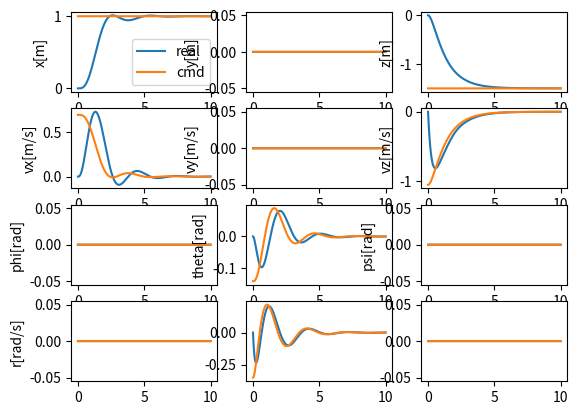

The script that saved this image:
import sys
import os
import numpy as np
import matplotlib.pyplot as plt
from math import sin,cos,tan


class DroneControlSim:
    def __init__(self):
        self.sim_time = 10
        self.sim_step = 0.002
        self.drone_states = np.zeros((int(self.sim_time/self.sim_step), 12))
        self.time= np.zeros((int(self.sim_time/self.sim_step),))
        self.rate_cmd = np.zeros((int(self.sim_time/self.sim_step), 3)) 
        self.attitude_cmd = np.zeros((int(self.sim_time/self.sim_step), 3)) 
        self.velocity_cmd = np.zeros((int(self.sim_time/self.sim_step), 3)) 
        self.position_cmd = np.zeros((int(self.sim_time/self.sim_step), 3)) 
        self.pointer = 0 

        self.I_xx = 2.32e-3
        self.I_yy = 2.32e-3
        self.I_zz = 4.00e-3
        self.m = 0.5
        self.g = 9.8
        self.I = np.array([[self.I_xx, .0,.0],[.0,self.I_yy,.0],[.0,.0,self.I_zz]])

    def drone_dynamics(self,T,M):
        x = self.drone_states[self.pointer,0]
        y = self.drone_states[self.pointer,1]
        z = self.drone_states[self.pointer,2]
        vx = self.drone_states[self.pointer,3]
        vy = self.drone_states[self.pointer,4]
        vz = self.drone_states[self.pointer,5]
        phi = self.drone_states[self.pointer,6]
        theta = self.drone_states[self.pointer,7]
        psi = self.drone_states[self.pointer,8]
        p = self.drone_states[self.pointer,9]
        q = self.drone_states[self.pointer,10]
        r = self.drone_states[self.pointer,11]

        R_d_angle = np.array([[1,tan(theta)*sin(phi),tan(theta)*cos(phi)],\
                             [0,cos(phi),-sin(phi)],\
                             [0,sin(phi)/cos(theta),cos(phi)/cos(theta)]])


        R_E_B = np.array([[cos(theta)*cos(psi),cos(theta)*sin(psi),-sin(theta)],\
                          [sin(phi)*sin(theta)*cos(psi)-cos(phi)*sin(psi),sin(phi)*sin(theta)*sin(psi)+cos(phi)*cos(psi),sin(phi)*cos(theta)],\
                          [cos(phi)*sin(theta)*cos(psi)+sin(phi)*sin(psi),cos(phi)*sin(theta)*sin(psi)-sin(phi)*cos(psi),cos(phi)*cos(theta)]])

        d_position = np.array([vx,vy,vz])
        d_velocity = np.array([.0,.0,self.g]) + R_E_B.transpose()@np.array([.0,.0,T])/self.m
        d_angle = R_d_angle@np.array([p,q,r])
        d_q = np.linalg.inv(self.I)@(M-np.cross(np.array([p,q,r]),self.I@np.array([p,q,r])))

        dx = np.concatenate((d_position,d_velocity,d_angle,d_q))

        return dx 

    def run(self):
        for self.pointer in range(self.drone_states.shape[0]-1):
            self.time[self.pointer] = self.pointer * self.sim_step
            psi_cmd = 0.0
            
            self.position_cmd[self.pointer] = [1,0,-1.5]
            self.velocity_cmd[self.pointer] = self.position_controller(self.position_cmd[self.pointer])

            
            # self.velocity_cmd[self.pointer] = [0.0,0.0,-1.0]
            pitch_roll_cmd,thrust_cmd = self.velocity_controller(self.velocity_cmd[self.pointer])
            self.attitude_cmd[self.pointer] = np.append(pitch_roll_cmd,psi_cmd)

            #self.attitude_cmd[self.pointer] = [1,0,0]
            self.rate_cmd[self.pointer] = self.attitude_controller(self.attitude_cmd[self.pointer])

            # self.rate_cmd[self.pointer] = [1,0,0]
            M = self.rate_controller(self.rate_cmd[self.pointer])
            # thrust_cmd = -10 * self.m

            self.drone_states[self.pointer+1] = self.drone_states[self.pointer] + self.sim_step*self.drone_dynamics(thrust_cmd,M)
        self.time[-1] = self.sim_time



    def rate_controller(self,cmd):
        kp_p = 0.016 
        kp_q = 0.016 
        kp_r = 0.028 
        error = cmd - self.drone_states[self.pointer,9:12]
        return np.array([kp_p*error[0],kp_q*error[1],kp_r*error[2]])

    def attitude_controller(self,cmd):
        kp_phi = 2.5 
        kp_theta = 2.5 
        kp_psi = 2.5
        error = cmd - self.drone_states[self.pointer,6:9]
        return np.array([kp_phi*error[0],kp_theta*error[1],kp_psi*error[2]])

    def velocity_controller(self,cmd):
        kp_vx = -0.2
        kp_vy = 0.2
        kp_vz = 2

        psi = self.drone_states[self.pointer,8]
        R = np.array([[cos(psi),sin(psi),0],[-sin(psi),cos(psi),0],[0,0,1]])
        error = R@(cmd - self.drone_states[self.pointer,3:6])
        return np.array([kp_vy*error[1],kp_vx*error[0]]),kp_vz*error[2]-self.g*self.m

    def position_controller(self,cmd):
        kp_x = 0.7 
        kp_y = 0.7 
        kp_z = 0.7 

        error = cmd - self.drone_states[self.pointer,0:3]
        return np.array([kp_x*error[0],kp_y*error[1],kp_z*error[2]])


    def plot_states(self):
        fig1, ax1 = plt.subplots(4,3)
        self.position_cmd[-1] = self.position_cmd[-2]
        ax1[0,0].plot(self.time,self.drone_states[:,0],label='real')
        ax1[0,0].plot(self.time,self.position_cmd[:,0],label='cmd')
        ax1[0,0].set_ylabel('x[m]')
        ax1[0,1].plot(self.time,self.drone_states[:,1])
        ax1[0,1].plot(self.time,self.position_cmd[:,1])
        ax1[0,1].set_ylabel('y[m]')
        ax1[0,2].plot(self.time,self.drone_states[:,2])
        ax1[0,2].plot(self.time,self.position_cmd[:,2])
        ax1[0,2].set_ylabel('z[m]')
        ax1[0,0].legend()

        self.velocity_cmd[-1] = self.velocity_cmd[-2]
        ax1[1,0].plot(self.time,self.drone_states[:,3])
        ax1[1,0].plot(self.time,self.velocity_cmd[:,0])
        ax1[1,0].set_ylabel('vx[m/s]')
        ax1[1,1].plot(self.time,self.drone_states[:,4])
        ax1[1,1].plot(self.time,self.velocity_cmd[:,1])
        ax1[1,1].set_ylabel('vy[m/s]')
        ax1[1,2].plot(self.time,self.drone_states[:,5])
        ax1[1,2].plot(self.time,self.velocity_cmd[:,2])
        ax1[1,2].set_ylabel('vz[m/s]')

        self.attitude_cmd[-1] = self.attitude_cmd[-2]
        ax1[2,0].plot(self.time,self.drone_states[:,6])
        ax1[2,0].plot(self.time,self.attitude_cmd[:,0])
        ax1[2,0].set_ylabel('phi[rad]')
        ax1[2,1].plot(self.time,self.drone_states[:,7])
        ax1[2,1].plot(self.time,self.attitude_cmd[:,1])
        ax1[2,1].set_ylabel('theta[rad]')
        ax1[2,2].plot(self.time,self.drone_states[:,8])
        ax1[2,2].plot(self.time,self.attitude_cmd[:,2])
        ax1[2,2].set_ylabel('psi[rad]')

        self.rate_cmd[-1] = self.rate_cmd[-2]
        ax1[3,0].plot(self.time,self.drone_states[:,9])
        ax1[3,0].plot(self.time,self.rate_cmd[:,0])
        ax1[3,0].set_ylabel('p[rad/s]')
        ax1[3,1].plot(self.time,self.drone_states[:,10])
        ax1[3,1].plot(self.time,self.rate_cmd[:,1])
        ax1[3,0].set_ylabel('q[rad/s]')
        ax1[3,2].plot(self.time,self.drone_states[:,11])
        ax1[3,2].plot(self.time,self.rate_cmd[:,2])
        ax1[3,0].set_ylabel('r[rad/s]')

if __name__ == "__main__":
    drone = DroneControlSim()
    drone.run()
    drone.plot_states()
    plt.show()
    
